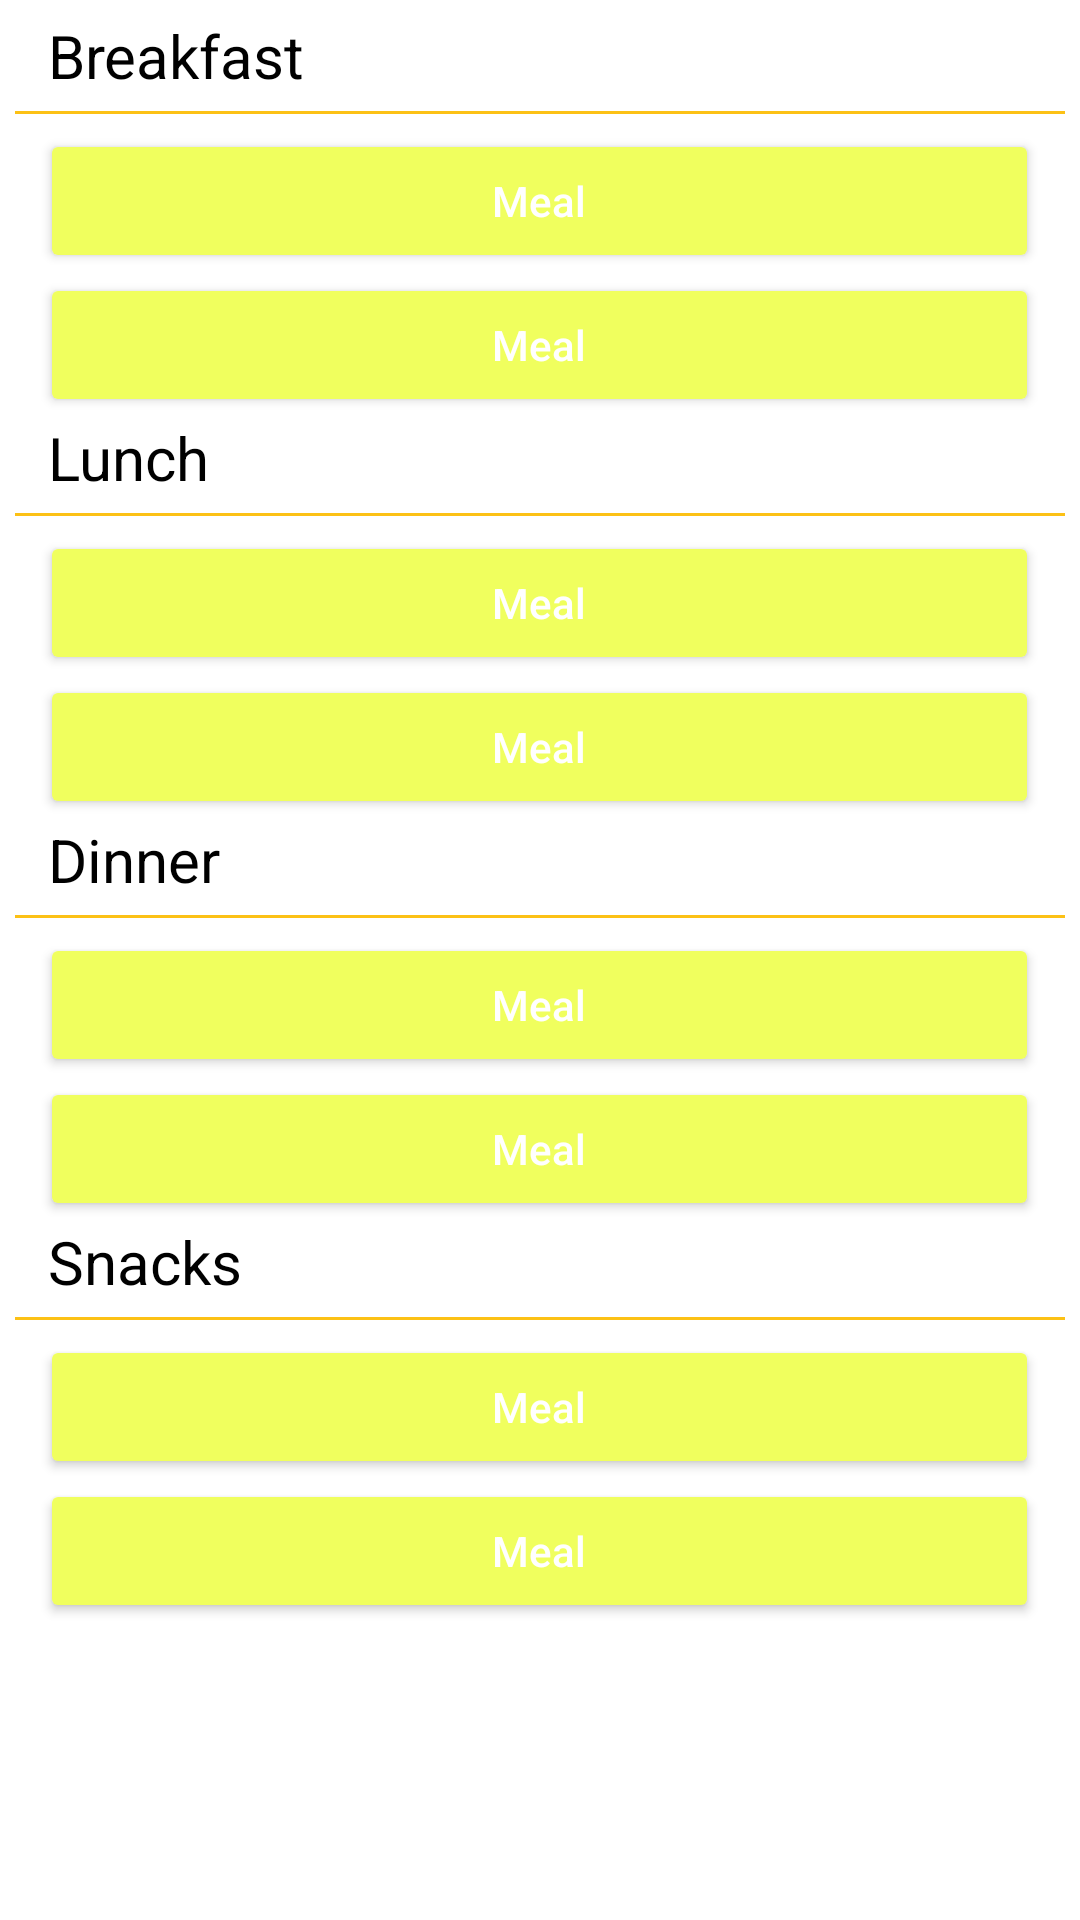

Here is an Android app screen rendered from its layout file. Give the layout XML and the strings, colors and styles it references.
<!-- AndroidManifest.xml: application theme Theme.NutritionApp -->
<!-- res/layout/single_day_meal.xml -->
<RelativeLayout xmlns:android="http://schemas.android.com/apk/res/android"
    xmlns:app="http://schemas.android.com/apk/res-auto"
    android:layout_width="match_parent"
    android:layout_height="match_parent"
    android:background="@color/BackgroundPageColor2">

    <ScrollView
        android:layout_width="match_parent"
        android:layout_height="wrap_content"
        android:layout_marginTop="5dp">

        <LinearLayout
            android:layout_width="match_parent"
            android:layout_height="wrap_content"
            android:gravity="start"
            android:orientation="vertical"
            >
            
            <TextView
                android:layout_width="wrap_content"
                android:layout_height="wrap_content"
                android:layout_marginStart="16dp"
                android:text="Breakfast"
                android:textColor="@color/TextColorWhiteVsBlack"
                android:textSize="20sp" />
            <View
                android:layout_width="match_parent"
                android:layout_height="1dp"
                android:background="@color/GoldenYellow"
                android:layout_margin="5dp"/>
            <LinearLayout
                android:layout_width="match_parent"
                android:layout_height="wrap_content"
                android:orientation="vertical"
                android:gravity="center_horizontal">
                <Button
                    android:layout_width="333dp"
                    android:layout_height="wrap_content"
                    android:layout_weight="1"
                    android:hint="Meal"
                    android:textColorHint="@color/TextColorBlackVsWhite"
                    android:backgroundTint="@color/LimeGreenYellow"
                    />
                <Button
                    android:layout_width="333dp"
                    android:layout_height="wrap_content"
                    android:layout_weight="1"
                    android:hint="Meal"
                    android:textColorHint="@color/TextColorBlackVsWhite"
                    android:backgroundTint="@color/LimeGreenYellow"/>

            </LinearLayout>
            
            <TextView
                android:layout_width="wrap_content"
                android:layout_height="wrap_content"
                android:layout_marginStart="16dp"
                android:text="Lunch"
                android:textColor="@color/TextColorWhiteVsBlack"
                android:textSize="20sp" />
            <View
                android:layout_width="match_parent"
                android:layout_height="1dp"
                android:background="@color/GoldenYellow"
                android:layout_margin="5dp"/>
            <LinearLayout
                android:layout_width="match_parent"
                android:layout_height="wrap_content"
                android:orientation="vertical"
                android:gravity="center_horizontal">
                <Button
                    android:layout_width="333dp"
                    android:layout_height="wrap_content"
                    android:layout_weight="1"
                    android:hint="Meal"
                    android:textColorHint="@color/TextColorBlackVsWhite"
                    android:backgroundTint="@color/LimeGreenYellow"/>
                <Button
                    android:layout_width="333dp"
                    android:layout_height="wrap_content"
                    android:layout_weight="1"
                    android:hint="Meal"
                    android:textColorHint="@color/TextColorBlackVsWhite"
                    android:backgroundTint="@color/LimeGreenYellow"/>
            </LinearLayout>

            
            <TextView
                android:layout_width="wrap_content"
                android:layout_height="wrap_content"
                android:layout_marginStart="16dp"
                android:text="Dinner"
                android:textColor="@color/TextColorWhiteVsBlack"
                android:textSize="20sp" />
            <View
                android:layout_width="match_parent"
                android:layout_height="1dp"
                android:background="@color/GoldenYellow"
                android:layout_margin="5dp"/>
            <LinearLayout
                android:layout_width="match_parent"
                android:layout_height="wrap_content"
                android:orientation="vertical"
                android:gravity="center_horizontal">
                <Button
                    android:layout_width="333dp"
                    android:layout_height="wrap_content"
                    android:layout_weight="1"
                    android:hint="Meal"
                    android:textColorHint="@color/TextColorBlackVsWhite"
                    android:backgroundTint="@color/LimeGreenYellow"/>
                <Button
                    android:layout_width="333dp"
                    android:layout_height="wrap_content"
                    android:layout_weight="1"
                    android:hint="Meal"
                    android:textColorHint="@color/TextColorBlackVsWhite"
                    android:backgroundTint="@color/LimeGreenYellow"/>
            </LinearLayout>
            
            <TextView
                android:layout_width="wrap_content"
                android:layout_height="wrap_content"
                android:layout_marginStart="16dp"
                android:text="Snacks"
                android:textColor="@color/TextColorWhiteVsBlack"
                android:textSize="20sp" />
            <View
                android:layout_width="match_parent"
                android:layout_height="1dp"
                android:background="@color/GoldenYellow"
                android:layout_margin="5dp"/>
            <LinearLayout
                android:layout_width="match_parent"
                android:layout_height="wrap_content"
                android:orientation="vertical"
                android:gravity="center_horizontal">
                <Button
                    android:layout_width="333dp"
                    android:layout_height="wrap_content"
                    android:layout_weight="1"
                    android:hint="Meal"
                    android:textColorHint="@color/TextColorBlackVsWhite"
                    android:backgroundTint="@color/LimeGreenYellow"/>
                <Button
                    android:layout_width="333dp"
                    android:layout_height="wrap_content"
                    android:layout_weight="1"
                    android:hint="Meal"
                    android:textColorHint="@color/TextColorBlackVsWhite"
                    android:backgroundTint="@color/LimeGreenYellow"/>
            </LinearLayout>
        </LinearLayout>
    </ScrollView>
</RelativeLayout>
<!-- resources referenced by this layout -->
<resources>
  <color name="BackgroundPageColor2">#FFFFFF</color>
  <color name="GoldenYellow">#FCC115</color>
  <color name="LimeGreenYellow">#F0FF5E</color>
  <color name="TextColorBlackVsWhite">#FFFFFF</color>
  <color name="TextColorWhiteVsBlack">#000000 </color>
  <style name="Theme.NutritionApp" parent="Theme.MaterialComponents.DayNight.DarkActionBar">
          
          <item name="colorPrimary">@color/purple_500</item>
          <item name="colorPrimaryVariant">@color/purple_700</item>
          <item name="colorOnPrimary">@color/white</item>
          
          <item name="colorSecondary">@color/teal_200</item>
          <item name="colorSecondaryVariant">@color/teal_700</item>
          <item name="colorOnSecondary">@color/black</item>
          
          <item name="android:statusBarColor" tools:targetApi="21">?attr/colorPrimaryVariant</item>
          
      </style>
  <color name="purple_500">#FF6200EE</color>
  <color name="purple_700">#FF3700B3</color>
  <color name="white">#FFFFFFFF</color>
  <color name="teal_200">#FF03DAC5</color>
  <color name="teal_700">#FF018786</color>
  <color name="black">#FF000000</color>
</resources>
